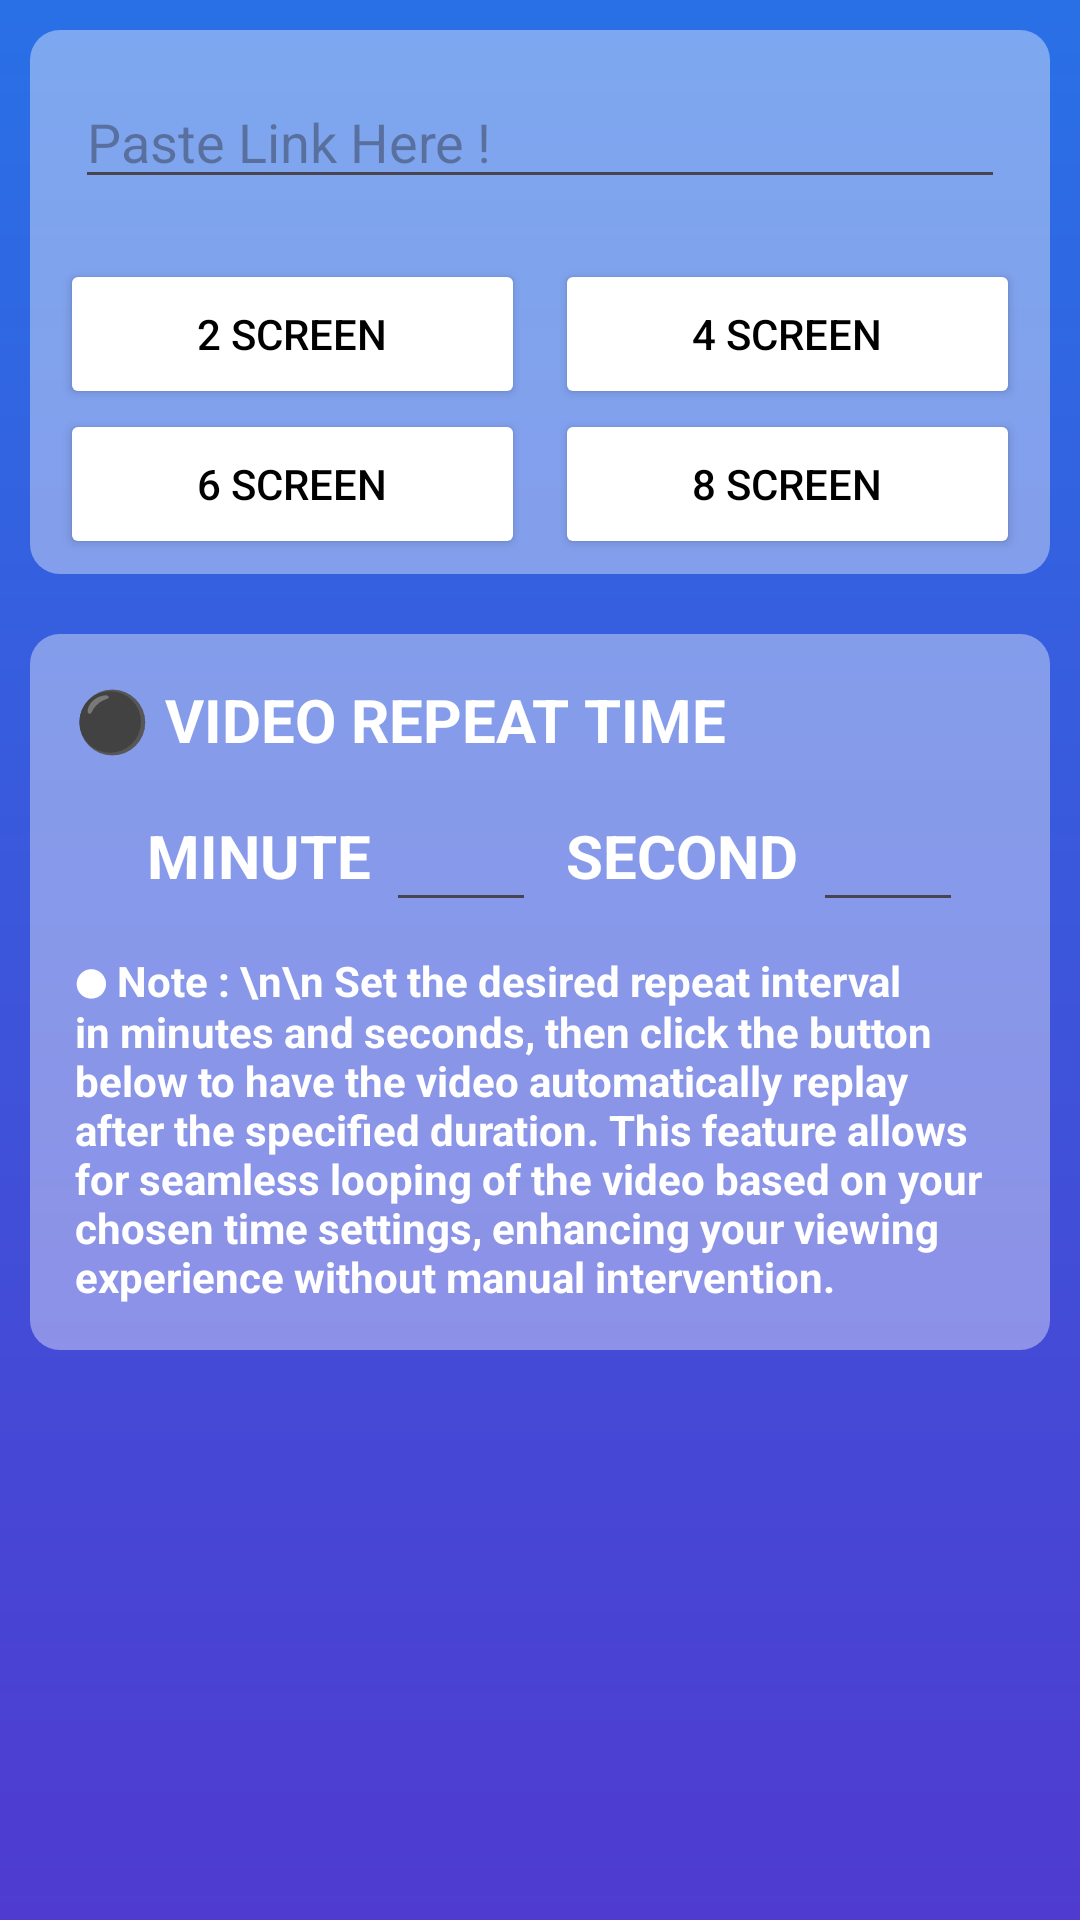

The Android layout XML behind this screen, and the referenced resources:
<!-- AndroidManifest.xml: application theme Theme.Justview -->
<!-- res/layout/activity_main.xml -->
<?xml version="1.0" encoding="utf-8"?>
<RelativeLayout xmlns:android="http://schemas.android.com/apk/res/android"
    xmlns:app="http://schemas.android.com/apk/res-auto"
    xmlns:tools="http://schemas.android.com/tools"
    android:id="@+id/main"
    android:layout_width="match_parent"
    android:layout_height="match_parent"
    android:background="@drawable/r1"
    tools:context=".MainActivity">

    <TextView
        android:layout_width="match_parent"
        android:layout_height="wrap_content" />

    <RelativeLayout
        android:id="@+id/first"
        android:layout_width="match_parent"
        android:layout_height="wrap_content"
        android:layout_marginHorizontal="10dp"
        android:layout_marginTop="10dp"
        android:background="@drawable/r2"
        android:padding="5dp"
        app:cardCornerRadius="20dp">


        <EditText
            android:id="@+id/textvieww"
            android:layout_width="match_parent"
            android:layout_height="wrap_content"
            android:layout_centerHorizontal="true"
            android:layout_marginHorizontal="10dp"
            android:layout_marginTop="10dp"
            android:hint="Paste Link Here !"
            android:text=""
            android:textColor="@color/white" />

        <RelativeLayout
            android:id="@+id/relativeLayout"
            android:layout_width="match_parent"
            android:layout_height="wrap_content"
            android:layout_below="@+id/textvieww"
            android:layout_marginTop="20dp">

            <LinearLayout
                android:id="@+id/o1"
                android:layout_width="match_parent"
                android:layout_height="50dp">

                <Button
                    android:id="@+id/twoscreen"
                    android:layout_width="match_parent"
                    android:layout_height="match_parent"
                    android:layout_marginHorizontal="5dp"
                    android:layout_weight="1"
                    android:backgroundTint="@color/white"
                    android:text="2 Screen"
                    android:textColor="@color/black" />

                <Button
                    android:id="@+id/fourscreen"
                    android:layout_width="match_parent"
                    android:layout_height="match_parent"
                    android:layout_marginHorizontal="5dp"
                    android:layout_weight="1"
                    android:backgroundTint="@color/white"
                    android:text="4 Screen"
                    android:textColor="@color/black" />

            </LinearLayout>

            <LinearLayout
                android:id="@+id/o2"
                android:layout_width="match_parent"
                android:layout_height="50dp"
                android:layout_below="@+id/o1">

                <Button
                    android:id="@+id/sixscreen"
                    android:layout_width="match_parent"
                    android:layout_height="match_parent"
                    android:layout_marginHorizontal="5dp"
                    android:layout_weight="1"
                    android:backgroundTint="@color/white"
                    android:text="6 Screen"
                    android:textColor="@color/black" />

                <Button
                    android:id="@+id/Eightscreen"
                    android:layout_width="match_parent"
                    android:layout_height="match_parent"
                    android:layout_marginHorizontal="5dp"
                    android:layout_weight="1"
                    android:backgroundTint="@color/white"
                    android:text="8 Screen"
                    android:textColor="@color/black" />

            </LinearLayout>


        </RelativeLayout>

    </RelativeLayout>


    <RelativeLayout
        android:layout_width="match_parent"
        android:layout_height="wrap_content"
        android:layout_below="@+id/first"
        android:layout_marginHorizontal="10dp"
        android:layout_marginTop="20dp"
        android:background="@drawable/r2"
        android:padding="5dp">

        <TextView
            android:id="@+id/icon"
            android:layout_width="wrap_content"
            android:layout_height="wrap_content"
            android:layout_marginStart="10dp"
            android:layout_marginTop="10dp"
            android:text="⚫ Video Repeat Time"
            android:textAllCaps="true"
            android:textStyle="bold"
            android:textColor="@color/white"
            android:textSize="20dp" />


        <RelativeLayout
            android:id="@+id/ggsd"
            android:layout_below="@+id/icon"
            android:layout_width="wrap_content"
            android:layout_height="wrap_content"
            android:layout_marginTop="10dp"
            android:layout_centerHorizontal="true">
            <TextView
                android:id="@+id/minute"
                android:layout_width="wrap_content"
                android:layout_height="wrap_content"
                android:layout_centerVertical="true"
                android:layout_marginStart="10dp"
                android:text="Minute"
                android:textAllCaps="true"
                android:textStyle="bold"
                android:textColor="@color/white"
                android:textSize="20dp" />

            <EditText
                android:id="@+id/minute_text_input"
                android:layout_width="50dp"
                android:layout_height="wrap_content"
                android:layout_marginStart="5dp"
                android:textAlignment="center"
                android:textColor="@color/white"
                android:inputType="number"
                android:textSize="20dp"
                android:maxEms="59"
                android:layout_toRightOf="@+id/minute" />

            <TextView
                android:id="@+id/second"
                android:layout_width="wrap_content"
                android:layout_height="wrap_content"
                android:layout_centerVertical="true"
                android:layout_marginStart="10dp"
                android:layout_toRightOf="@+id/minute_text_input"
                android:text="Second"
                android:textStyle="bold"
                android:textAllCaps="true"
                android:textColor="@color/white"
                android:textSize="20dp" />

            <EditText
                android:id="@+id/second_text_input"
                android:layout_width="50dp"
                android:textAlignment="center"
                android:layout_height="wrap_content"
                android:layout_marginStart="5dp"
                android:textColor="@color/white"
                android:textSize="20dp"
                android:maxEms="59"
                android:inputType="number"
                android:layout_toRightOf="@+id/second" />

        </RelativeLayout>

        <TextView
            android:id="@+id/icon1"
            android:layout_below="@+id/ggsd"
            android:layout_width="match_parent"
            android:layout_height="wrap_content"
            android:layout_marginHorizontal="10dp"
            android:layout_marginBottom="10dp"
            android:layout_marginTop="10dp"
            android:text="⬤ Note : \n\n Set the desired repeat interval in minutes and seconds, then click the button below to have the video automatically replay after the specified duration. This feature allows for seamless looping of the video based on your chosen time settings, enhancing your viewing experience without manual intervention."
            android:textStyle="bold"
            android:textColor="@color/white"
            android:textSize="14dp" />
    </RelativeLayout>


</RelativeLayout>
<!-- resources referenced by this layout -->
<resources>
  <color name="black">#FF000000</color>
  <color name="white">#FFFFFFFF</color>
  <!-- drawable r1 (drawable) -->
  <shape
      xmlns:android="http://schemas.android.com/apk/res/android"
      android:shape="rectangle">
  
      <gradient
          android:type="linear"
          android:startColor="#4f3bd0"
          android:endColor="#2970e6"
          android:angle="90"
          />
  
  </shape>
  <!-- drawable r2 (drawable) -->
  <shape xmlns:android="http://schemas.android.com/apk/res/android"
      android:shape="rectangle">
  
      <gradient
          android:angle="90"
          android:endColor="@color/transparent"
          android:startColor="@color/transparent"
          android:type="linear" />
  
      <corners android:radius="10dp" />
  </shape>
  <style name="Theme.Justview" parent="Base.Theme.Justview" />
  <color name="transparent">#63FFFFFF</color>
  <style name="Base.Theme.Justview" parent="Theme.Material3.DayNight.NoActionBar">
          <item name="android:statusBarColor">#2970e6</item>
      </style>
</resources>
